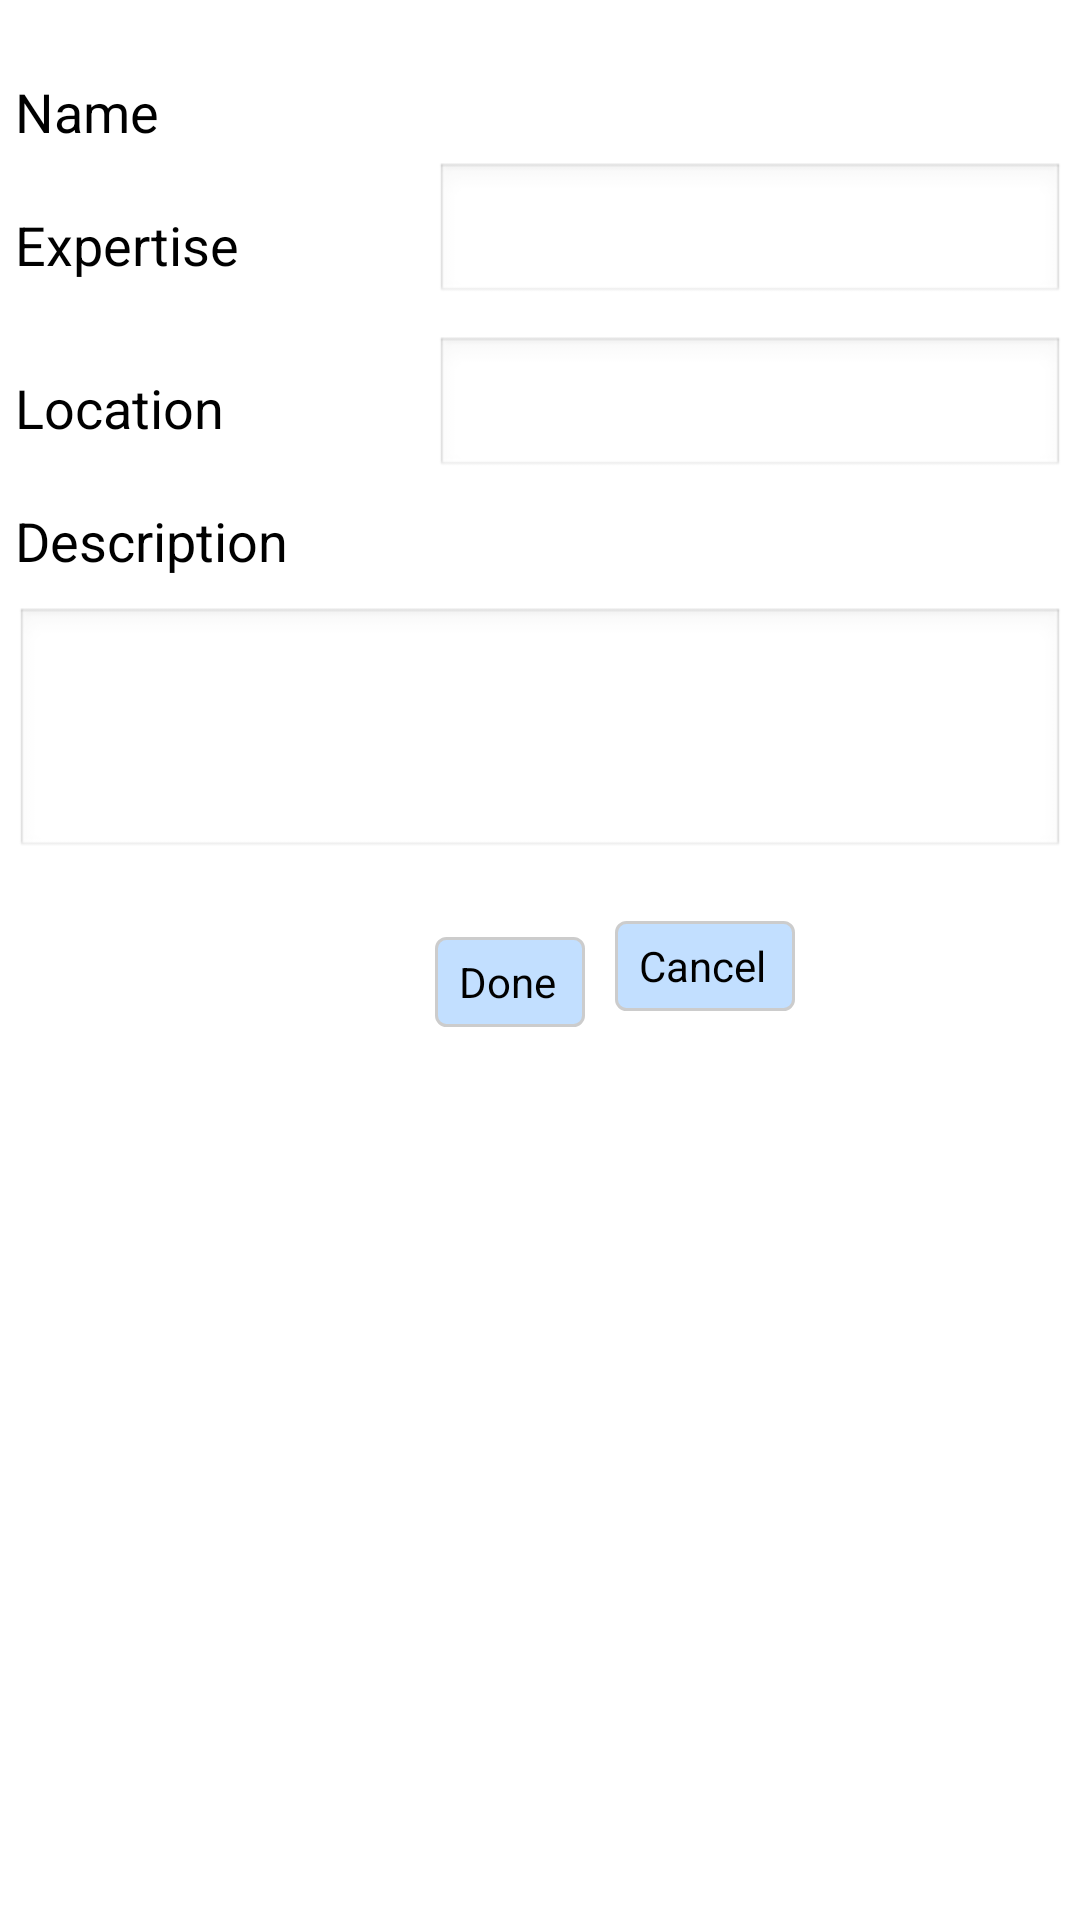

Here is an Android app screen rendered from its layout file. Give the layout XML and the strings, colors and styles it references.
<!-- AndroidManifest.xml: application theme HealthPactTheme -->
<!-- res/layout/add_profile_layout.xml -->
<?xml version="1.0" encoding="utf-8"?>
<RelativeLayout xmlns:android="http://schemas.android.com/apk/res/android"
    android:layout_width="match_parent"
    android:layout_height="match_parent"
    android:minWidth="200dp"
    android:paddingBottom="@dimen/activity_vertical_margin"
    android:paddingLeft="@dimen/activity_horizontal_margin"
    android:paddingRight="@dimen/activity_horizontal_margin"
    android:paddingTop="@dimen/activity_vertical_margin" >

    <TextView
        android:id="@+id/apLblName"
        android:layout_width="wrap_content"
        android:layout_height="wrap_content"
        android:layout_alignParentLeft="true"
        android:layout_alignParentTop="true"
        android:layout_marginTop="20dp"
        android:text="Name"
        android:textAppearance="?android:attr/textAppearanceMedium" />

    <TextView
        android:id="@+id/apEtName"
        android:layout_width="wrap_content"
        android:layout_height="wrap_content"
        android:layout_toRightOf="@+id/apLblName"
        android:layout_marginLeft="50dp"
        android:layout_alignParentTop="@+id/apLblName"
        android:layout_marginTop="20dp"
        android:ems="10" >

        <requestFocus />
    </TextView>

    <TextView
        android:id="@+id/apLblExpertise"
        android:layout_width="wrap_content"
        android:layout_height="wrap_content"
        android:layout_alignParentLeft="@+id/apLblName"
        android:layout_below="@+id/apLblName"
        android:layout_marginTop="20dp"
        android:text="Expertise"
        android:textAppearance="?android:attr/textAppearanceMedium" />

    <EditText
        android:id="@+id/apEtExpertise"
        android:layout_width="wrap_content"
        android:layout_height="wrap_content"
        android:layout_alignParentRight="true"
        android:layout_below="@+id/apEtName"
        android:layout_marginTop="10dp"
        android:ems="10" >
    </EditText>

    <TextView
        android:id="@+id/apLblLocation"
        android:layout_width="wrap_content"
        android:layout_height="wrap_content"
        android:layout_alignParentLeft="@+id/apLblName"
        android:layout_below="@+id/apLblExpertise"
        android:layout_marginTop="30dp"
        android:text="Location"
        android:textAppearance="?android:attr/textAppearanceMedium" />

    <EditText
        android:id="@+id/apEtLocation"
        android:layout_width="wrap_content"
        android:layout_height="wrap_content"
        android:layout_alignParentRight="true"
        android:layout_below="@+id/apEtExpertise"
        android:layout_marginTop="10dp"
        android:ems="10" >
    </EditText>

    <TextView
        android:id="@+id/apLblDescription"
        android:layout_width="wrap_content"
        android:layout_height="wrap_content"
        android:layout_alignParentLeft="@+id/apLblName"
        android:layout_below="@+id/apLblLocation"
        android:layout_marginTop="20dp"
        android:text="Description"
        android:textAppearance="?android:attr/textAppearanceMedium" />

    <EditText
        android:id="@+id/apEtDescription"
        android:layout_width="wrap_content"
        android:layout_height="wrap_content"
        android:layout_alignParentLeft="true"
        android:layout_alignParentRight="true"
        android:layout_below="@+id/apLblDescription"
        android:layout_marginTop="10dp"
        android:ems="10"
        android:gravity="top"
        android:inputType="textMultiLine"
        android:lines="3"
        android:maxLines="5"
        android:scrollbars="vertical" />

    <Button
        android:id="@+id/aABDone"
        android:layout_width="50dp"
        android:layout_height="30dp"
        android:layout_alignBaseline="@+id/aABCancel"
        android:layout_alignBottom="@+id/aABCancel"
        android:layout_alignLeft="@+id/apEtLocation"
        android:background="@drawable/action_button_layout"
        android:text="Done" />

    <Button
        android:id="@+id/aABCancel"
        android:layout_width="60dp"
        android:layout_height="30dp"
        android:layout_below="@+id/apEtDescription"
        android:layout_marginLeft="10dp"
        android:layout_marginTop="20dp"
        android:layout_toRightOf="@+id/aABDone"
        android:background="@drawable/action_button_layout"
        android:text="Cancel" />

</RelativeLayout>
<!-- resources referenced by this layout -->
<resources>
  <dimen name="activity_horizontal_margin">5dp</dimen>
  <dimen name="activity_vertical_margin">5dp</dimen>
  <!-- drawable action_button_layout (drawable) -->
  <?xml version="1.0" encoding="utf-8"?>
  <shape xmlns:android="http://schemas.android.com/apk/res/android" >
  
      <solid android:color="@color/blue" />
  
      <corners android:radius="10px" />
  
      <padding
          android:bottom="0dp"
          android:left="0dp"
          android:right="2dp"
          android:top="0dp" />
  
      <stroke
          android:width="1dp"
          android:color="#ccc" />
  
  </shape>
  <style name="HealthPactTheme" parent="AppTheme">
          <item name="android:actionBarStyle">@style/HealthPactTheme.ActionBar</item>
         
          <item name="android:actionButtonStyle">@style/HealthPactTheme.ActionButtonStyle</item>
      </style>
  <color name="blue">#C2DFFF</color>
  <style name="AppTheme" parent="AppBaseTheme">
          
      </style>
  <style name="HealthPactTheme.ActionBar" parent="@android:style/Widget.Holo.Light.ActionBar">
          <item name="android:background">@color/azure</item>
          <item name="android:titleTextStyle">@style/HealthPactTheme.ActionBarText</item>
      </style>
  <style name="HealthPactTheme.ActionButtonStyle" parent="@android:style/Widget.Holo.Light.ActionButton">
  	    <item name="android:minWidth">5dip</item>
  	    <item name="android:paddingLeft">2dip</item>
  	    <item name="android:paddingRight">2dip</item>
  	</style>
  <style name="AppBaseTheme" parent="android:Theme.Light">
          
      </style>
  <color name="azure">#F0FFFF</color>
  <style name="HealthPactTheme.ActionBarText" parent="@android:style/TextAppearance.Holo.Widget.ActionBar.Title">
    		<item name="android:textSize">20sp</item>
    		<item name="android:textStyle">normal</item>
    		<item name="android:textColor">@color/blueApp</item>
  	</style>
  <color name="blueApp">#0AC6FF</color>
</resources>
